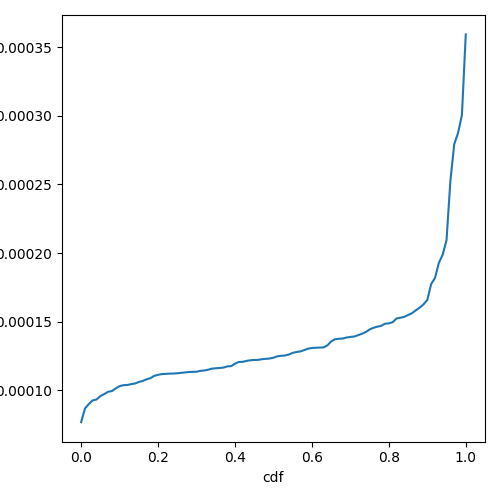

Values plotted in this chart, from the file beside it:
cdf, prefill_time_execution_plus_preemption_n…
0.0, 7.685835801120876e-05
0.01, 8.684162097213883e-05
0.02, 9.009892845591576e-05
0.03, 9.271398424395518e-05
0.04, 9.33969394803921e-05
0.05, 9.586497514831255e-05
0.06, 9.736111742601301e-05
0.07, 9.898647388793908e-05
0.08, 9.955225711693752e-05
0.09, 0.0001015
0.1, 0.0001031
0.11, 0.0001038
0.12, 0.0001039
0.13, 0.0001046
0.14, 0.000105
0.15, 0.0001061
0.16, 0.0001069
0.17, 0.0001081
0.18, 0.0001089
0.19, 0.0001106
0.2, 0.0001114
0.21, 0.0001119
0.22, 0.0001121
0.23, 0.0001122
0.24, 0.0001123
0.25, 0.0001125
0.26, 0.0001128
0.27, 0.0001131
0.28, 0.0001134
0.29, 0.0001135
0.3, 0.0001136
0.31, 0.0001142
0.32, 0.0001145
0.33, 0.0001151
0.34, 0.0001159
0.35, 0.0001161
0.36, 0.0001163
0.37, 0.0001166
0.38, 0.0001175
0.39, 0.0001177
0.4, 0.0001195
0.41, 0.0001208
0.42, 0.0001208
0.43, 0.0001215
0.44, 0.0001219
0.45, 0.0001222
0.46, 0.0001222
0.47, 0.0001227
0.48, 0.000123
0.49, 0.0001232
0.5, 0.0001238
0.51, 0.0001248
0.52, 0.0001252
0.53, 0.0001254
0.54, 0.0001261
0.55, 0.0001273
0.56, 0.000128
0.57, 0.0001284
0.58, 0.0001293
0.59, 0.0001304
... 41 more rows
